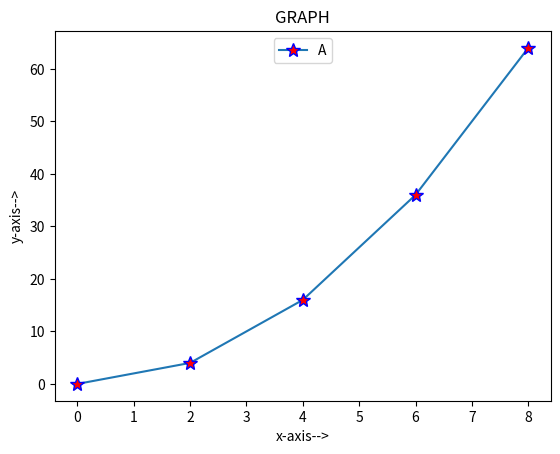

Generate this figure with matplotlib:
import matplotlib.pyplot as plt
import numpy as np
#np.arange(0,10,2)-->starting with 0 with a multiple of 2 till 8
#and 10 is exclusive it is present in numpy
#which is a numerical python
x=np.arange(0,10,2)
y=x**2
print(x,y)
plt.plot(x,y,marker='*',mfc='r',mec='b',ms=10,label='A')
#These rae default arguments available in plot()
#you should learn all these things thats very important
#mfc=marker face color
#mec=bounday-->marker edge color
#ms=10
#label=to recoginse a particular graph uniquely
plt.xlabel('x-axis-->')
plt.ylabel('y-axis-->')
plt.title('GRAPH')
plt.legend(loc='upper center')
plt.show()
